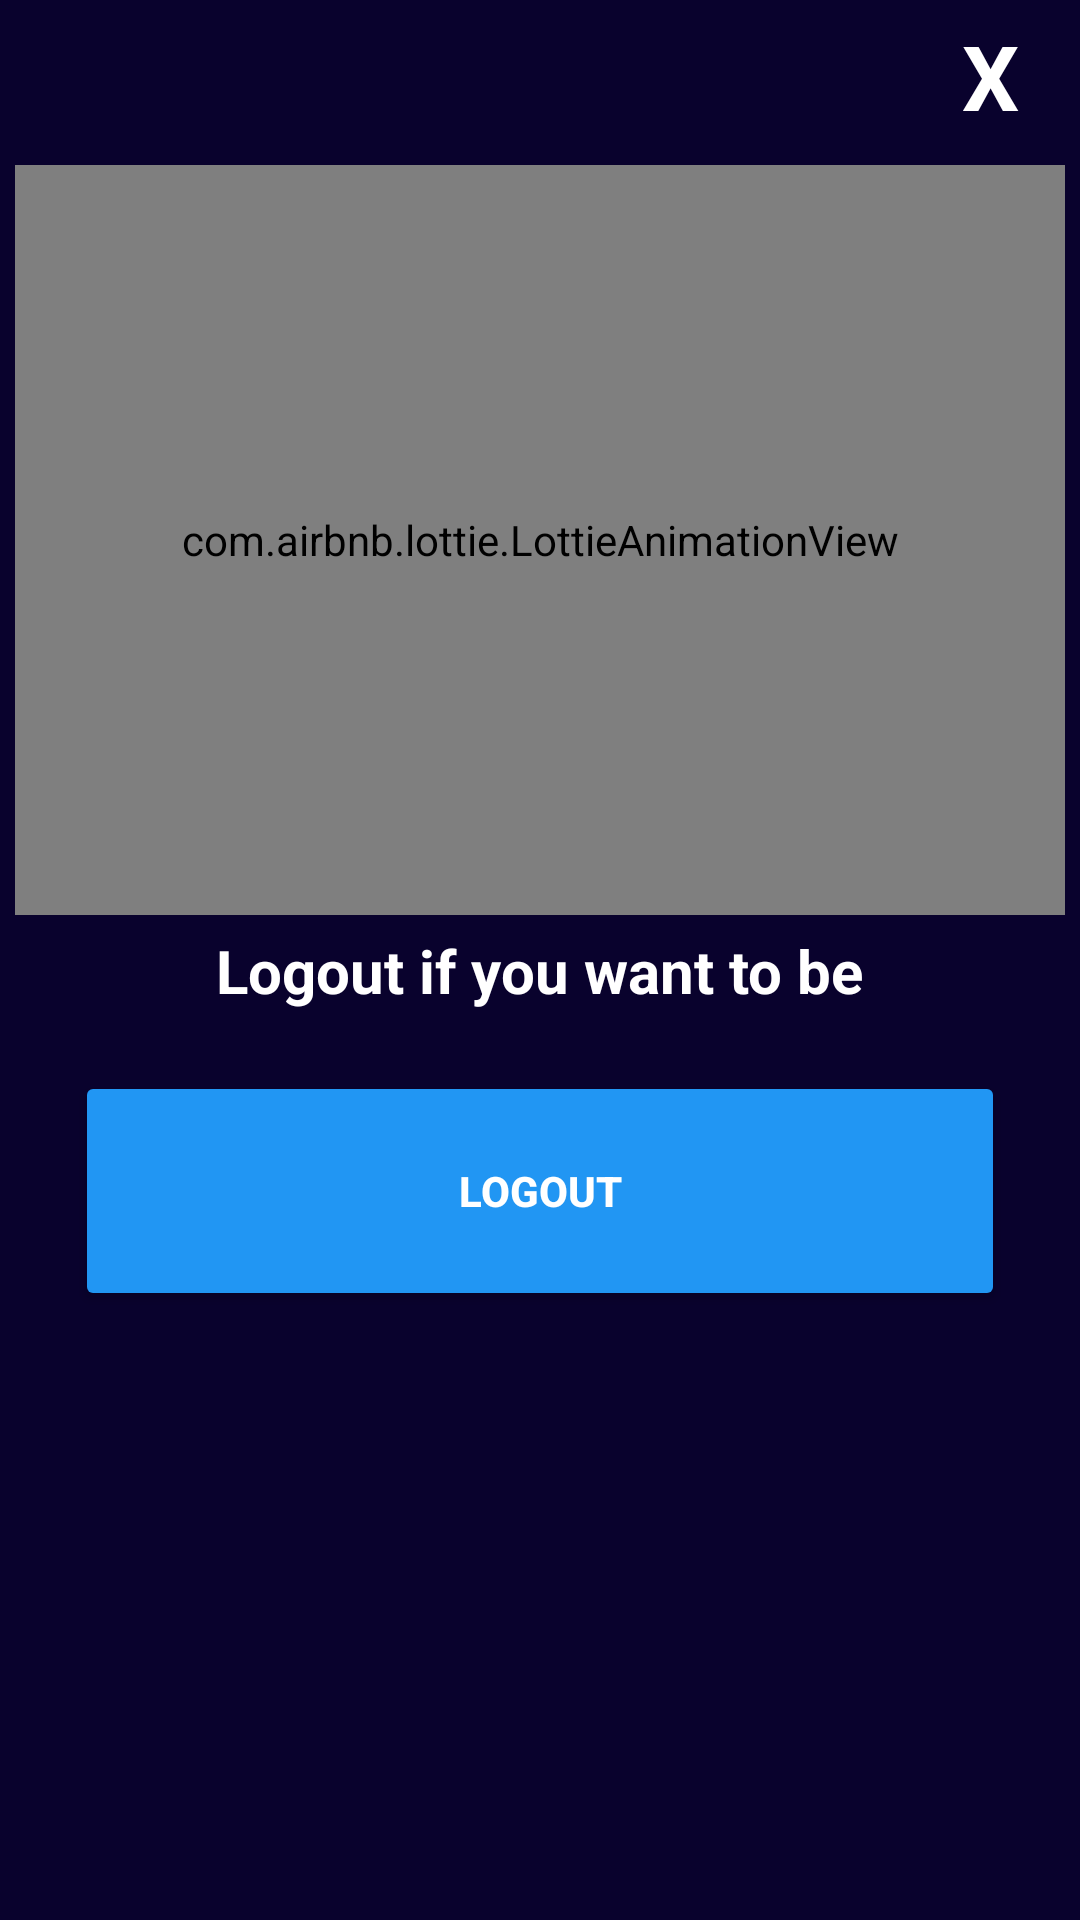

Reconstruct the res/layout file that produces this screen, plus the resources it refers to.
<!-- AndroidManifest.xml: application theme Theme.CityFreshApp -->
<!-- res/layout/logoutuserpopup.xml -->
<?xml version="1.0" encoding="utf-8"?>

<LinearLayout xmlns:android="http://schemas.android.com/apk/res/android"
    xmlns:app="http://schemas.android.com/apk/res-auto"
    android:orientation="vertical"
    android:layout_width="350dp"
    android:layout_height="475dp"
    android:background="#09022D"
    android:padding="5dp"
    android:layout_gravity="center">
    <TextView
        android:layout_width="50dp"
        android:gravity="center_horizontal"
        android:id="@+id/closebtncv"
        android:layout_height="50dp"
        android:textSize="30dp"
        android:textColor="@color/white"
        android:text="X"
        android:textStyle="bold"
        android:layout_gravity="end"
        />

    <RelativeLayout
        android:layout_width="match_parent"
        android:layout_height="wrap_content"
        >

        <com.airbnb.lottie.LottieAnimationView
            android:id="@+id/anim"
            android:layout_width="match_parent"
            android:layout_height="250dp"
            android:layout_centerHorizontal="true"
            app:lottie_autoPlay="true"
            app:lottie_loop="true"
            app:lottie_rawRes="@raw/userl" />

        <TextView
            android:id="@+id/headingpopup"
            android:layout_width="wrap_content"
            android:layout_height="wrap_content"
            android:layout_below="@+id/anim"
            android:layout_centerHorizontal="true"
            android:layout_marginTop="5dp"
            android:text="Logout if you want to be"
            android:textColor="@color/white"
            android:textSize="20dp"
            android:textStyle="bold" />

        <Button
            android:id="@+id/lgbtn"
            android:layout_width="match_parent"
            android:layout_height="80dp"
            android:layout_below="@id/headingpopup"
            android:layout_alignParentLeft="true"
            android:layout_marginStart="20dp"
            android:layout_marginTop="20dp"
            android:layout_marginEnd="20dp"
            android:layout_marginBottom="20dp"
            android:backgroundTint="#2196F3"
            android:text="Logout"
            android:textColor="#FFFFFF"
            android:textStyle="bold" />




    </RelativeLayout>

</LinearLayout>
<!-- resources referenced by this layout -->
<resources>
  <color name="white">#FFFFFFFF</color>
  <style name="Theme.CityFreshApp" parent="Theme.MaterialComponents.DayNight.NoActionBar">
          
          <item name="colorPrimary">@color/YellowGreen</item>
          <item name="colorPrimaryVariant">@color/YellowGreen</item>
          <item name="colorOnPrimary">@color/white</item>
          
          <item name="colorSecondary">@color/teal_200</item>
          <item name="colorSecondaryVariant">@color/teal_700</item>
          <item name="colorOnSecondary">@color/black</item>
          
          <item name="android:statusBarColor" tools:targetApi="l">?attr/colorPrimaryVariant</item>
          
      </style>
  <color name="YellowGreen">#9ACD32</color>
  <color name="teal_200">#FF03DAC5</color>
  <color name="teal_700">#FF018786</color>
  <color name="black">#FF000000</color>
</resources>
